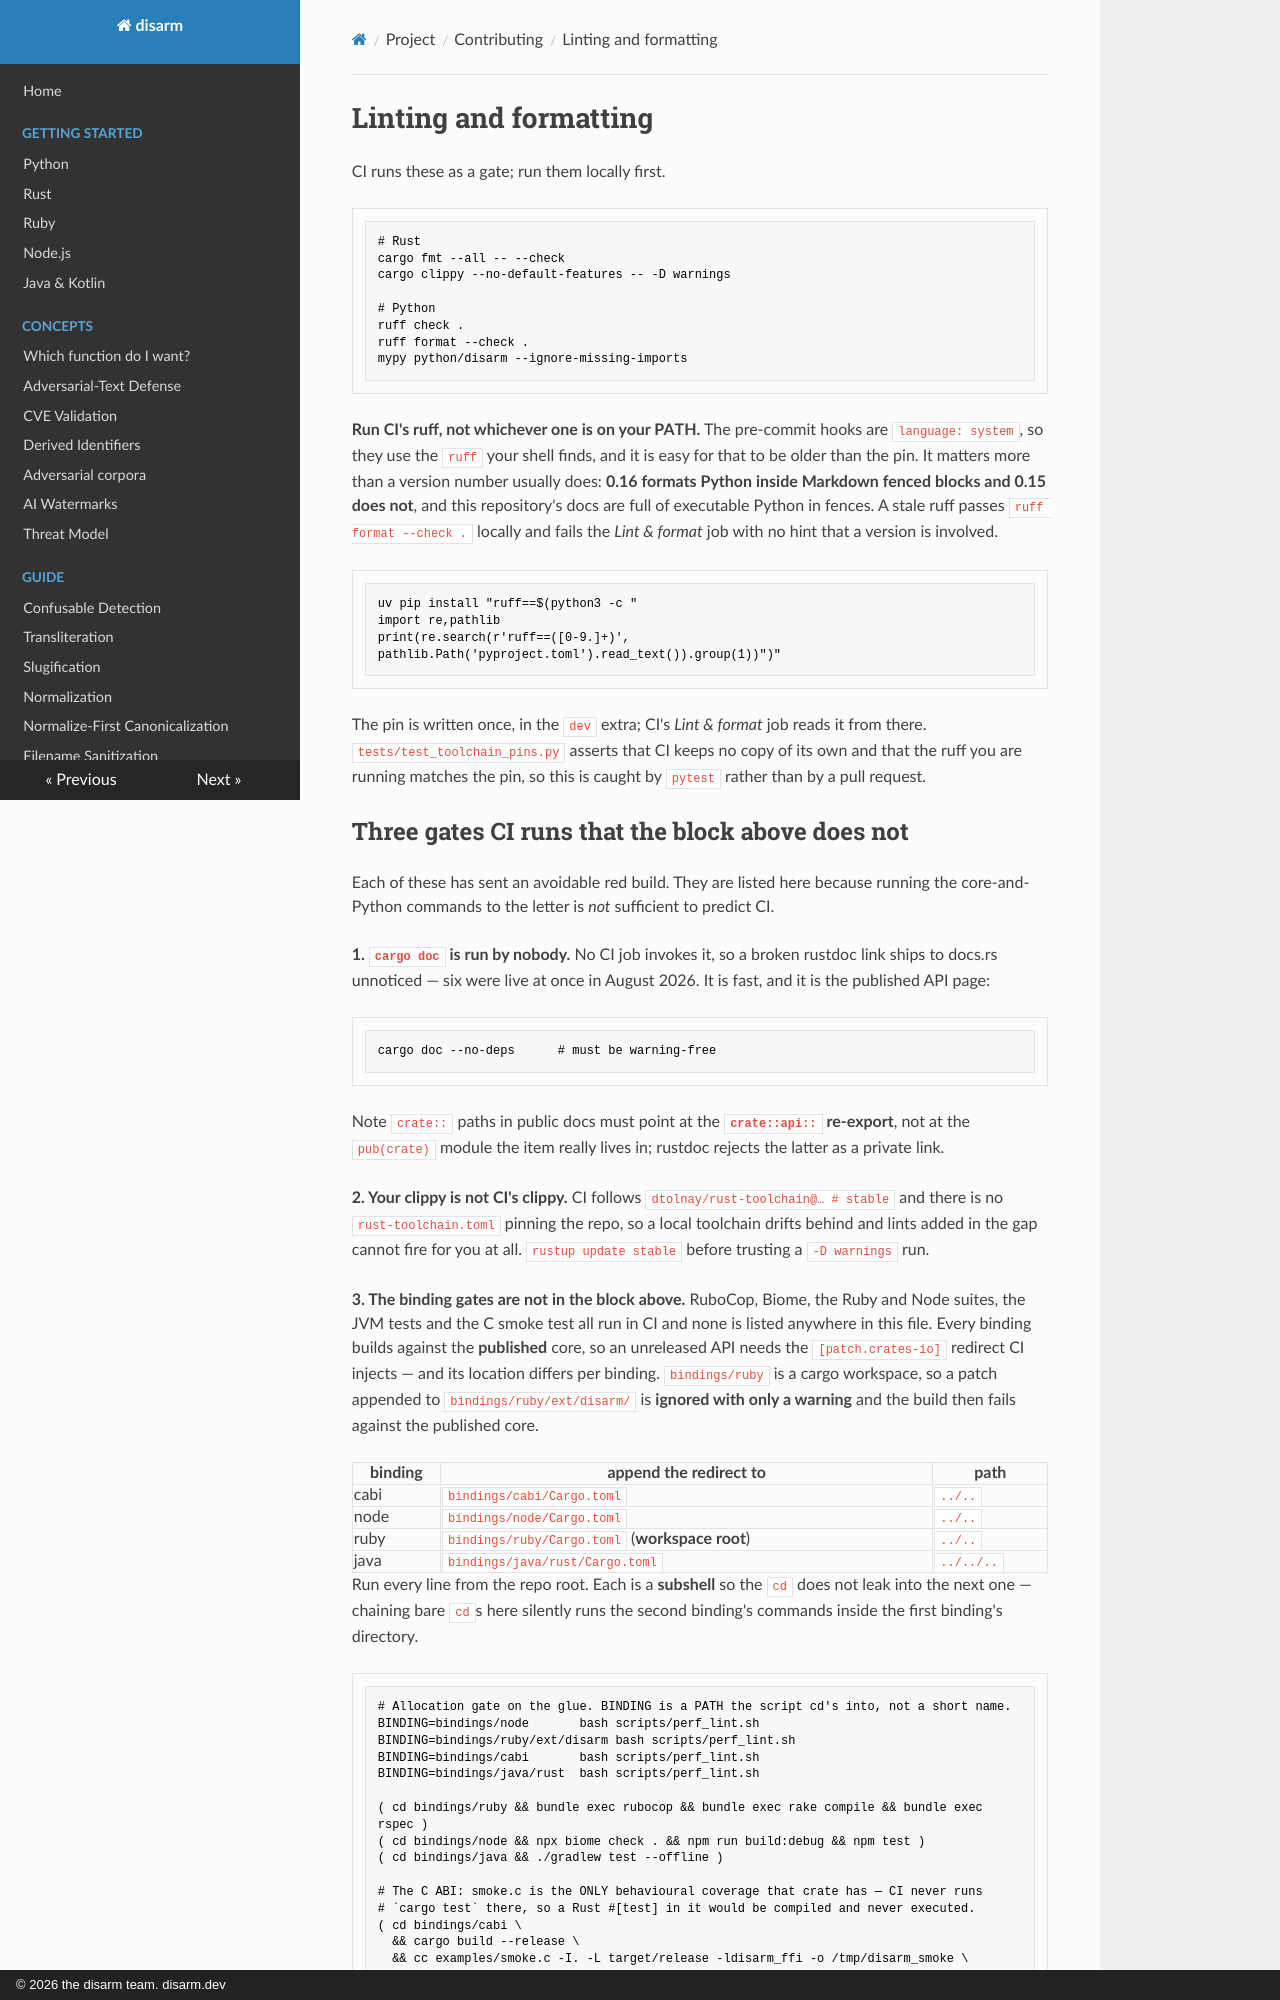

repository: raeq/disarm · page: contributing/linting.html · generator: mkdocs · copyright: © 2026 the disarm team. disarm.dev

# Linting and formatting

CI runs these as a gate; run them locally first.

```bash
# Rust
cargo fmt --all -- --check
cargo clippy --no-default-features -- -D warnings

# Python
ruff check .
ruff format --check .
mypy python/disarm --ignore-missing-imports
```

**Run CI's ruff, not whichever one is on your PATH.** The pre-commit hooks are
`language: system`, so they use the `ruff` your shell finds, and it is easy for that to
be older than the pin. It matters more than a version number usually does: **0.16
formats Python inside Markdown fenced blocks and 0.15 does not**, and this repository's
docs are full of executable Python in fences. A stale ruff passes `ruff format --check .`
locally and fails the *Lint & format* job with no hint that a version is involved.

```bash
uv pip install "ruff==$(python3 -c "
import re,pathlib
print(re.search(r'ruff==([0-9.]+)', pathlib.Path('pyproject.toml').read_text()).group(1))")"
```

The pin is written once, in the `dev` extra; CI's *Lint & format* job reads it from
there. `tests/test_toolchain_pins.py` asserts that CI keeps no copy of its own and that
the ruff you are running matches the pin, so this is caught by `pytest` rather than by a
pull request.
